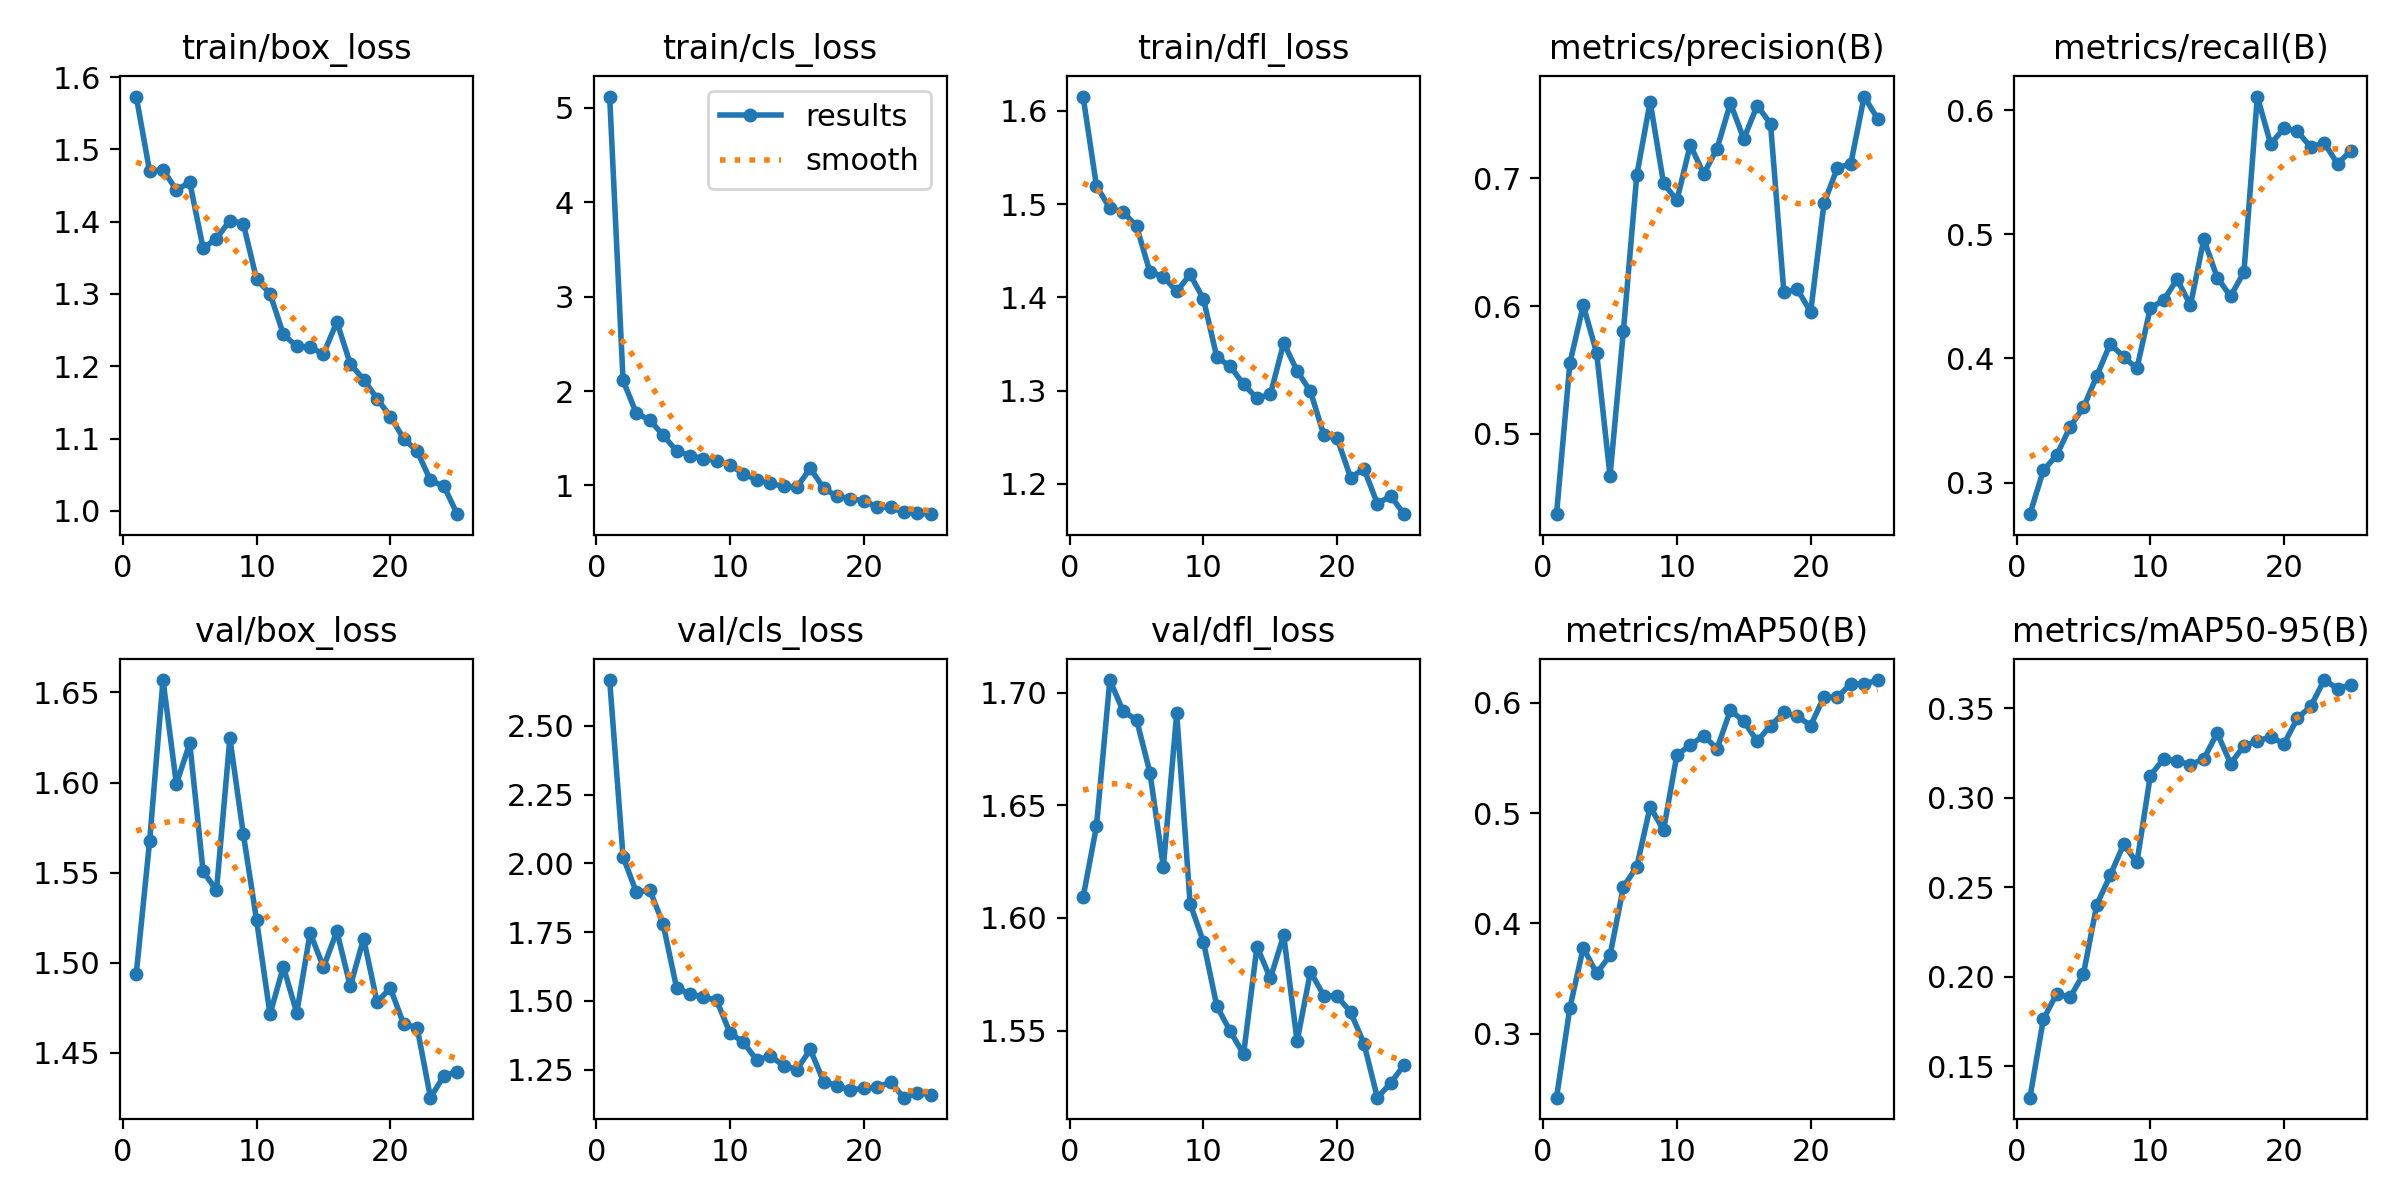

Data behind this chart, as committed beside it:
epoch, train/box_loss, train/cls_loss, train/dfl_loss, metrics/precision(B), metrics/recall(B), metrics/mAP50(B), metrics/mAP50-95(B), val/box_loss, val/cls_loss, val/dfl_loss, lr/pg0, lr/pg1, lr/pg2
1, 1.573, 5.12, 1.615, 0.4369, 0.2745, 0.2418, 0.1323, 1.494, 2.667, 1.609, 0.0002134, 0.0002134, 0.0002134
2, 1.47, 2.112, 1.519, 0.5554, 0.3098, 0.3234, 0.1761, 1.567, 2.024, 1.641, 0.0004164, 0.0004164, 0.0004164
3, 1.472, 1.762, 1.496, 0.6005, 0.322, 0.3779, 0.1905, 1.657, 1.894, 1.706, 0.0006019, 0.0006019, 0.0006019
4, 1.444, 1.694, 1.492, 0.5633, 0.3448, 0.3547, 0.1884, 1.599, 1.904, 1.692, 0.0005878, 0.0005878, 0.0005878
5, 1.455, 1.53, 1.476, 0.4668, 0.3605, 0.3709, 0.2015, 1.622, 1.778, 1.688, 0.0005878, 0.0005878, 0.0005878
6, 1.363, 1.365, 1.427, 0.5805, 0.386, 0.433, 0.2402, 1.551, 1.548, 1.665, 0.0005613, 0.0005613, 0.0005613
7, 1.377, 1.316, 1.422, 0.7025, 0.4118, 0.4514, 0.2565, 1.54, 1.525, 1.623, 0.0005349, 0.0005349, 0.0005349
8, 1.402, 1.284, 1.406, 0.7602, 0.4012, 0.5057, 0.2738, 1.625, 1.515, 1.691, 0.0005085, 0.0005085, 0.0005085
9, 1.397, 1.264, 1.425, 0.6964, 0.392, 0.4846, 0.2638, 1.572, 1.502, 1.606, 0.0004821, 0.0004821, 0.0004821
10, 1.32, 1.217, 1.398, 0.6827, 0.4406, 0.5529, 0.3123, 1.524, 1.384, 1.589, 0.0004557, 0.0004557, 0.0004557
11, 1.301, 1.121, 1.336, 0.7263, 0.4469, 0.5615, 0.3218, 1.472, 1.349, 1.561, 0.0004293, 0.0004293, 0.0004293
12, 1.244, 1.059, 1.326, 0.7034, 0.4638, 0.5703, 0.3203, 1.498, 1.285, 1.55, 0.0004029, 0.0004029, 0.0004029
13, 1.227, 1.021, 1.307, 0.7233, 0.4429, 0.5583, 0.3185, 1.472, 1.3, 1.54, 0.0003765, 0.0003765, 0.0003765
14, 1.226, 0.9906, 1.292, 0.7589, 0.496, 0.5934, 0.3216, 1.517, 1.265, 1.587, 0.00035, 0.00035, 0.00035
15, 1.217, 0.9813, 1.296, 0.731, 0.4652, 0.5833, 0.3361, 1.498, 1.251, 1.573, 0.0003236, 0.0003236, 0.0003236
16, 1.262, 1.181, 1.351, 0.757, 0.4501, 0.5654, 0.319, 1.518, 1.324, 1.592, 0.0002972, 0.0002972, 0.0002972
17, 1.203, 0.9702, 1.321, 0.7429, 0.4696, 0.5792, 0.3289, 1.487, 1.206, 1.545, 0.0002708, 0.0002708, 0.0002708
18, 1.182, 0.8832, 1.299, 0.6106, 0.611, 0.5913, 0.3317, 1.514, 1.193, 1.576, 0.0002444, 0.0002444, 0.0002444
19, 1.155, 0.8601, 1.252, 0.6133, 0.5727, 0.5879, 0.334, 1.478, 1.175, 1.565, 0.000218, 0.000218, 0.000218
20, 1.13, 0.8368, 1.249, 0.5953, 0.5857, 0.5795, 0.3301, 1.486, 1.184, 1.565, 0.0001916, 0.0001916, 0.0001916
21, 1.1, 0.7726, 1.207, 0.6805, 0.583, 0.6055, 0.3444, 1.466, 1.185, 1.558, 0.0001652, 0.0001652, 0.0001652
22, 1.083, 0.7671, 1.216, 0.7083, 0.5701, 0.6049, 0.351, 1.464, 1.205, 1.544, 0.0001387, 0.0001387, 0.0001387
23, 1.042, 0.7143, 1.179, 0.7114, 0.5738, 0.6174, 0.3657, 1.425, 1.148, 1.52, 0.0001123, 0.0001123, 0.0001123
24, 1.034, 0.7043, 1.187, 0.7642, 0.5567, 0.617, 0.3609, 1.437, 1.166, 1.527, 8.591e-05, 8.591e-05, 8.591e-05
25, 0.9953, 0.6948, 1.168, 0.7469, 0.5675, 0.6207, 0.363, 1.44, 1.159, 1.535, 5.9496e-05, 5.9496e-05, 5.9496e-05
